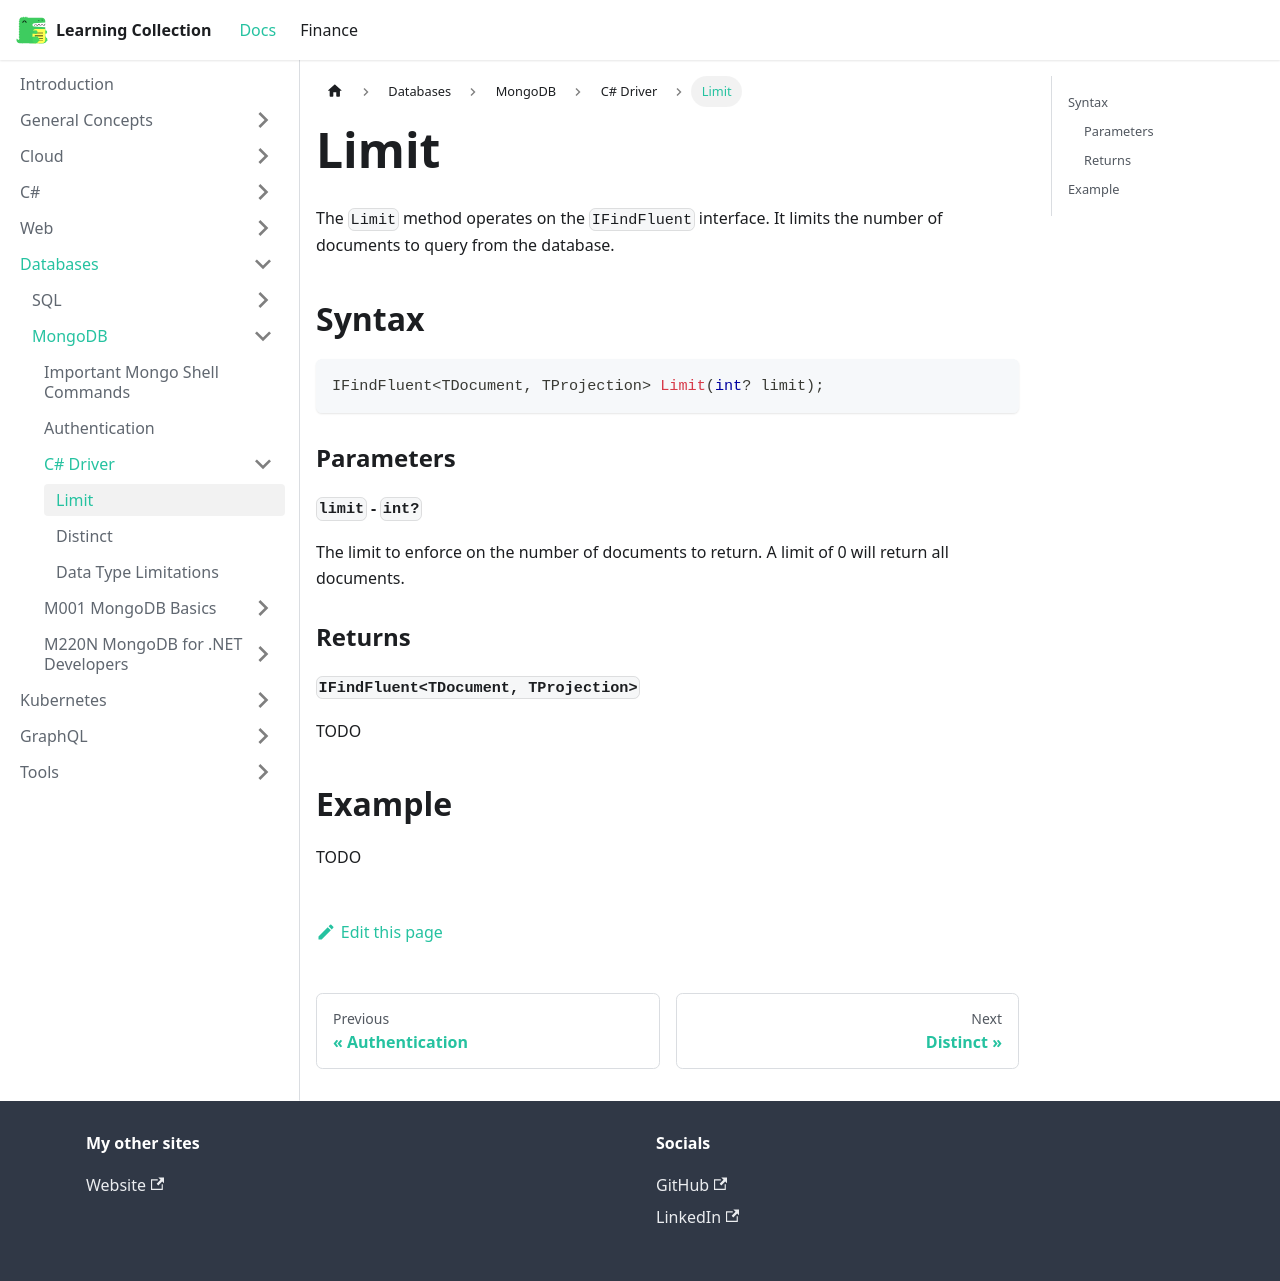

repository: RobinTTY/LearningCollection · page: databases/mongodb/c-sharp-driver/limit.html · generator: docusaurus

---
id: limit
title: Limit
sidebar_position: 1
---

The `Limit` method operates on the `IFindFluent` interface. It limits the number of documents to query from the database.

## Syntax

```cs
IFindFluent<TDocument, TProjection> Limit(int? limit);
```

### Parameters

#### **`limit`** - `int?`

The limit to enforce on the number of documents to return. A limit of 0 will return all documents.

### Returns

#### **`IFindFluent<TDocument, TProjection>`**

TODO

## Example

TODO
